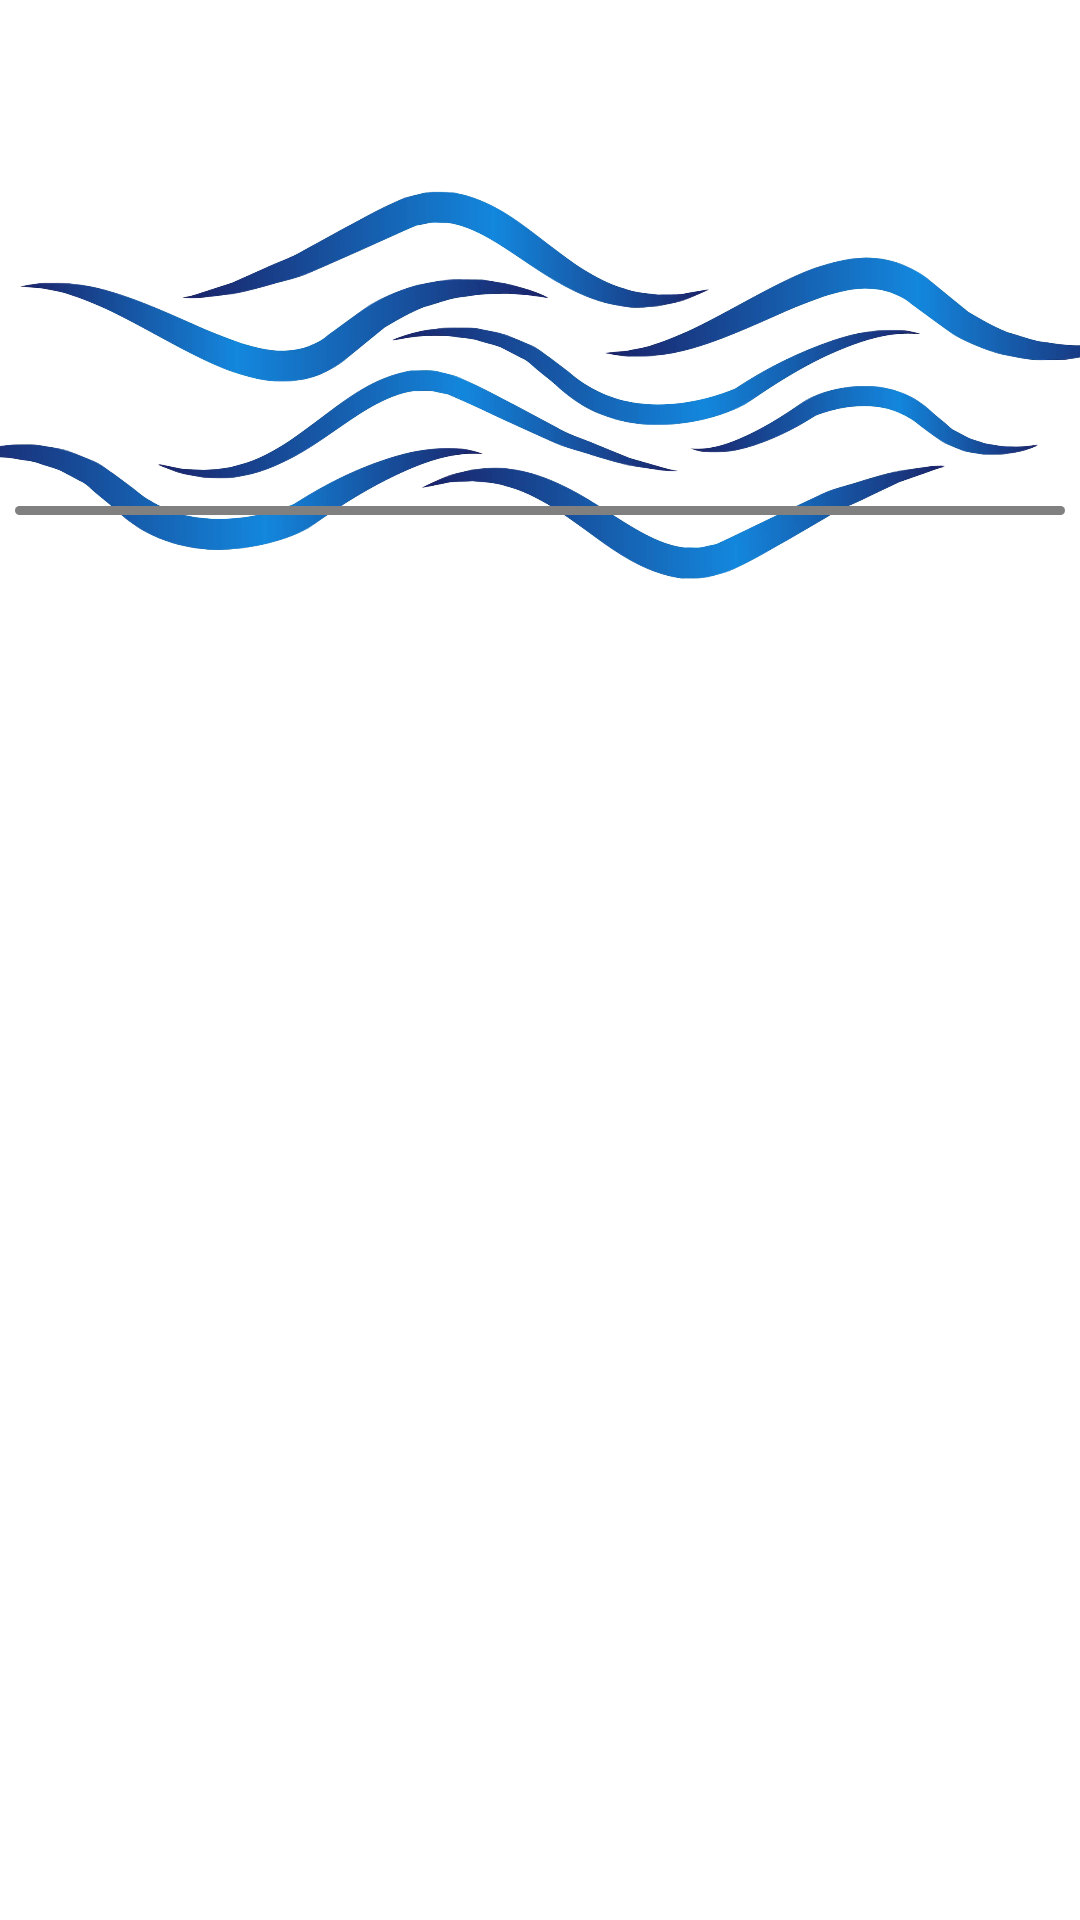

This screen was rendered from an Android layout file. Write that file and the resources it references.
<!-- AndroidManifest.xml: application theme Theme.PABTugurejo -->
<!-- res/layout/activity_main.xml -->
<?xml version="1.0" encoding="utf-8"?>
<androidx.constraintlayout.widget.ConstraintLayout xmlns:android="http://schemas.android.com/apk/res/android"
    xmlns:app="http://schemas.android.com/apk/res-auto"
    xmlns:tools="http://schemas.android.com/tools"
    android:layout_width="match_parent"
    android:layout_height="match_parent"
    android:orientation="vertical"
    tools:context=".MainActivity">


    <ImageView
        app:layout_constraintStart_toStartOf="parent"
        app:layout_constraintEnd_toEndOf="parent"
        android:layout_width="413dp"
        android:layout_height="224dp"
        android:src="@drawable/air"
        app:layout_constraintBottom_toBottomOf="parent"
        app:layout_constraintTop_toTopOf="parent"
        app:layout_constraintVertical_bias="0.031"
        tools:layout_editor_absoluteX="-1dp" />



    <ImageView
        android:layout_width="match_parent"
        android:layout_height="wrap_content"
        app:layout_constraintEnd_toEndOf="parent"
        app:layout_constraintStart_toStartOf="parent"
        app:layout_constraintTop_toTopOf="parent"
        app:layout_constraintBottom_toBottomOf="parent"
        android:src="@drawable/line"
        android:layout_marginBottom="300dp"

        />

</androidx.constraintlayout.widget.ConstraintLayout>
<!-- resources referenced by this layout -->
<resources>
  <!-- drawable air: png bitmap (drawable-v24, 833369 bytes) -->
  <!-- drawable line (drawable) -->
  <?xml version="1.0" encoding="utf-8"?>
  <shape xmlns:android="http://schemas.android.com/apk/res/android"
      android:shape="rectangle" >
      <solid android:color="#808080"/>
  
      <size android:height="3dp" android:width="350dp">
  
      </size>
      <corners android:radius="5dp"></corners>
  </shape>
  <style name="Theme.PABTugurejo" parent="Theme.MaterialComponents.DayNight.DarkActionBar">
          
          <item name="colorPrimary">@color/purple_500</item>
          <item name="colorPrimaryVariant">@color/purple_700</item>
          <item name="colorOnPrimary">@color/white</item>
          
          <item name="colorSecondary">@color/teal_200</item>
          <item name="colorSecondaryVariant">@color/teal_700</item>
          <item name="colorOnSecondary">@color/black</item>
          
          <item name="android:statusBarColor" tools:targetApi="l">?attr/colorPrimaryVariant</item>
          
      </style>
  <color name="purple_500">#0099FF</color>
  <color name="purple_700">#0099FF</color>
  <color name="white">#FFFFFFFF</color>
  <color name="teal_200">#FF03DAC5</color>
  <color name="teal_700">#FF018786</color>
  <color name="black">#FF000000</color>
</resources>
